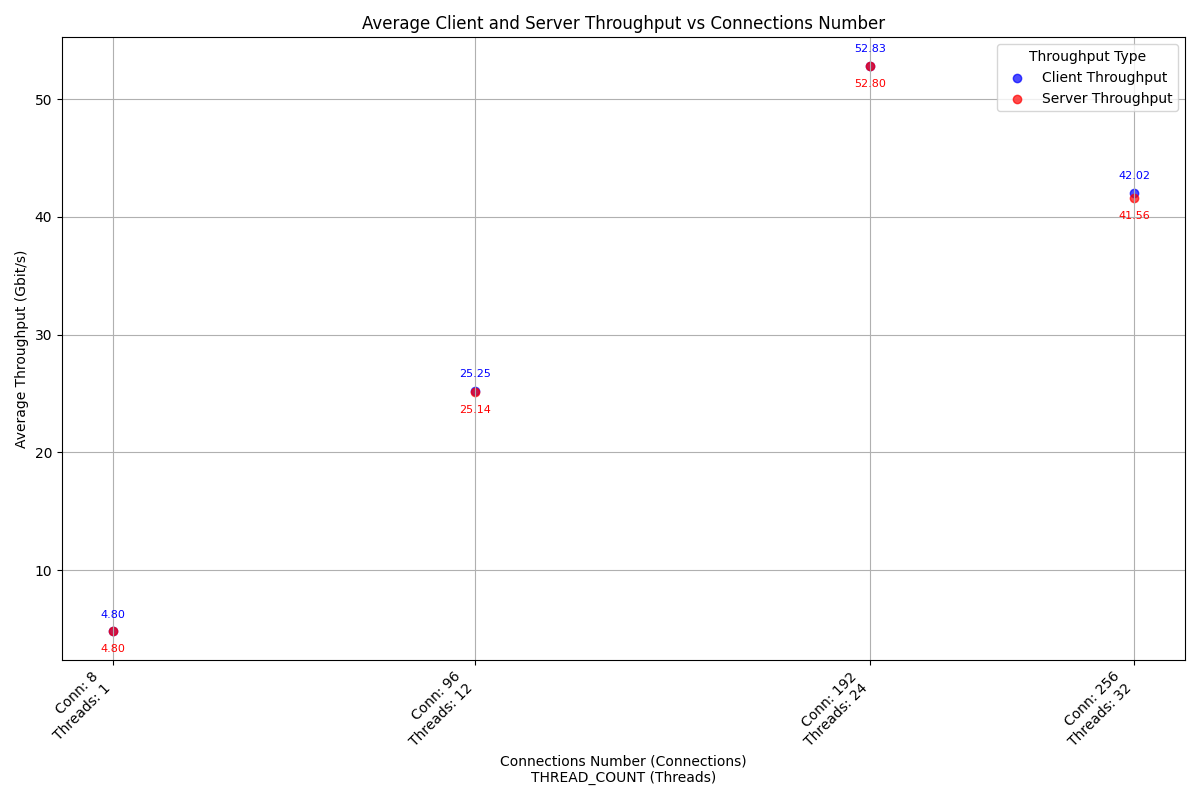

The file beside this chart, header and first rows:
case_timestamp, average_client_throughput_gbit_per_secon…, average_server_throughput_gbit_per_secon…, connections_number, thread_number
2024-10-04_18-23-19, 4.797, 4.797, 8, 1
2024-10-04_18-23-44, 25.25, 25.14, 96, 12
2024-10-04_18-24-09, 52.83, 52.8, 192, 24
2024-10-04_18-24-34, 42.02, 41.56, 256, 32
